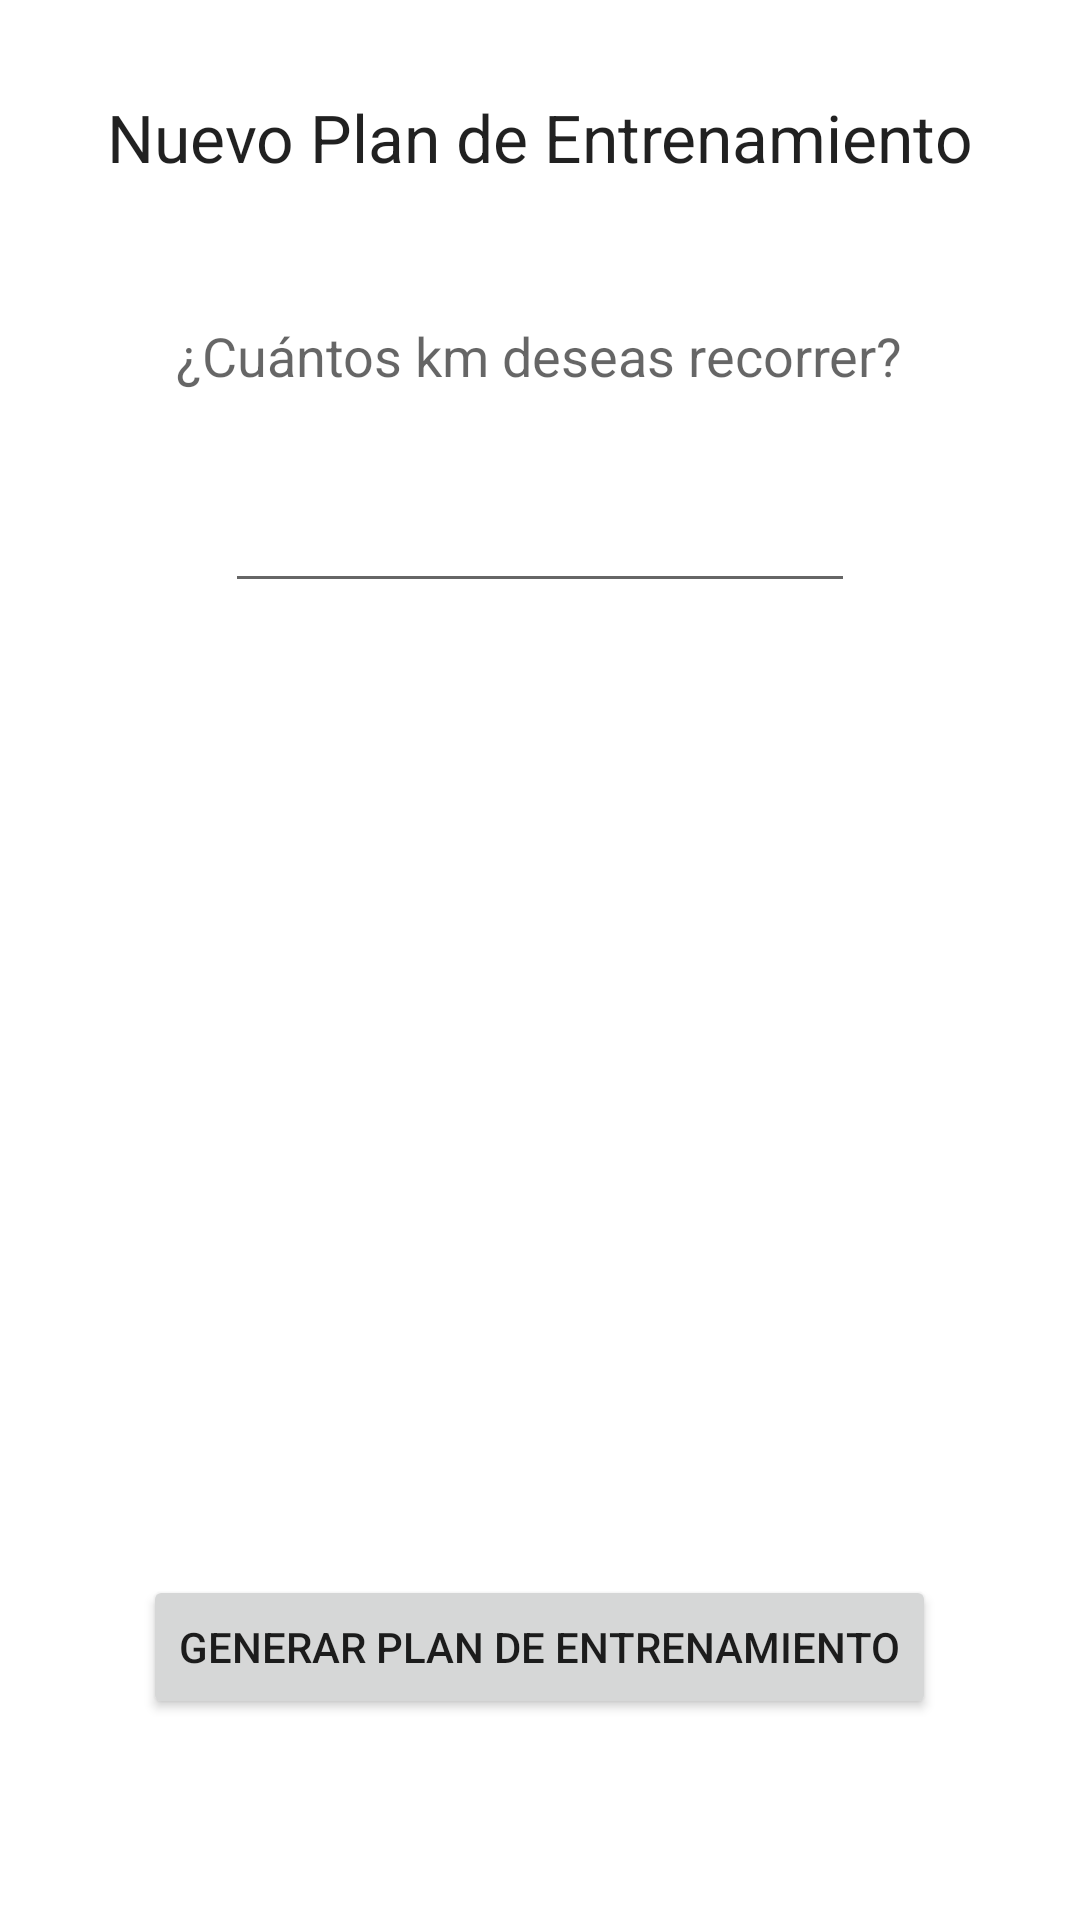

Android layout source for this screen:
<!-- AndroidManifest.xml: application theme AppTheme -->
<!-- res/layout/activity_nuevo_plan_entrenamiento.xml -->
<?xml version="1.0" encoding="utf-8"?>
<RelativeLayout xmlns:android="http://schemas.android.com/apk/res/android"
    xmlns:tools="http://schemas.android.com/tools"
    android:layout_width="match_parent"
    android:layout_height="match_parent"
    android:paddingBottom="@dimen/activity_vertical_margin"
    android:paddingLeft="@dimen/activity_horizontal_margin"
    android:paddingRight="@dimen/activity_horizontal_margin"
    android:paddingTop="@dimen/activity_vertical_margin"
    tools:context="com.tfm.sporting.sporting.NuevoPlanEntrenamientoActivity">

    <TextView
        android:layout_width="wrap_content"
        android:layout_height="wrap_content"
        android:textAppearance="?android:attr/textAppearanceLarge"
        android:text="Nuevo Plan de Entrenamiento"
        android:id="@+id/tvTituloPlan"
        android:layout_marginTop="31dp"
        android:layout_alignParentTop="true"
        android:layout_centerHorizontal="true" />

    <Button
        android:layout_width="wrap_content"
        android:layout_height="wrap_content"
        android:text="Generar Plan de Entrenamiento"
        android:layout_alignParentBottom="true"
        android:layout_centerHorizontal="true"
        android:layout_marginBottom="67dp"
        android:id="@+id/btnGenerarPlan" />

    <TextView
        android:layout_width="wrap_content"
        android:layout_height="wrap_content"
        android:textAppearance="?android:attr/textAppearanceMedium"
        android:text="¿Cuántos km deseas recorrer?"
        android:id="@+id/tvCuantosKM"
        android:layout_below="@+id/tvTituloPlan"
        android:layout_centerHorizontal="true"
        android:layout_marginTop="46dp" />

    <EditText
        android:layout_width="wrap_content"
        android:layout_height="wrap_content"
        android:inputType="number"
        android:ems="10"
        android:id="@+id/etKmObjetivo"
        android:layout_marginTop="29dp"
        android:layout_below="@+id/tvCuantosKM"
        android:layout_centerHorizontal="true" />

</RelativeLayout>
<!-- resources referenced by this layout -->
<resources>

</resources>
